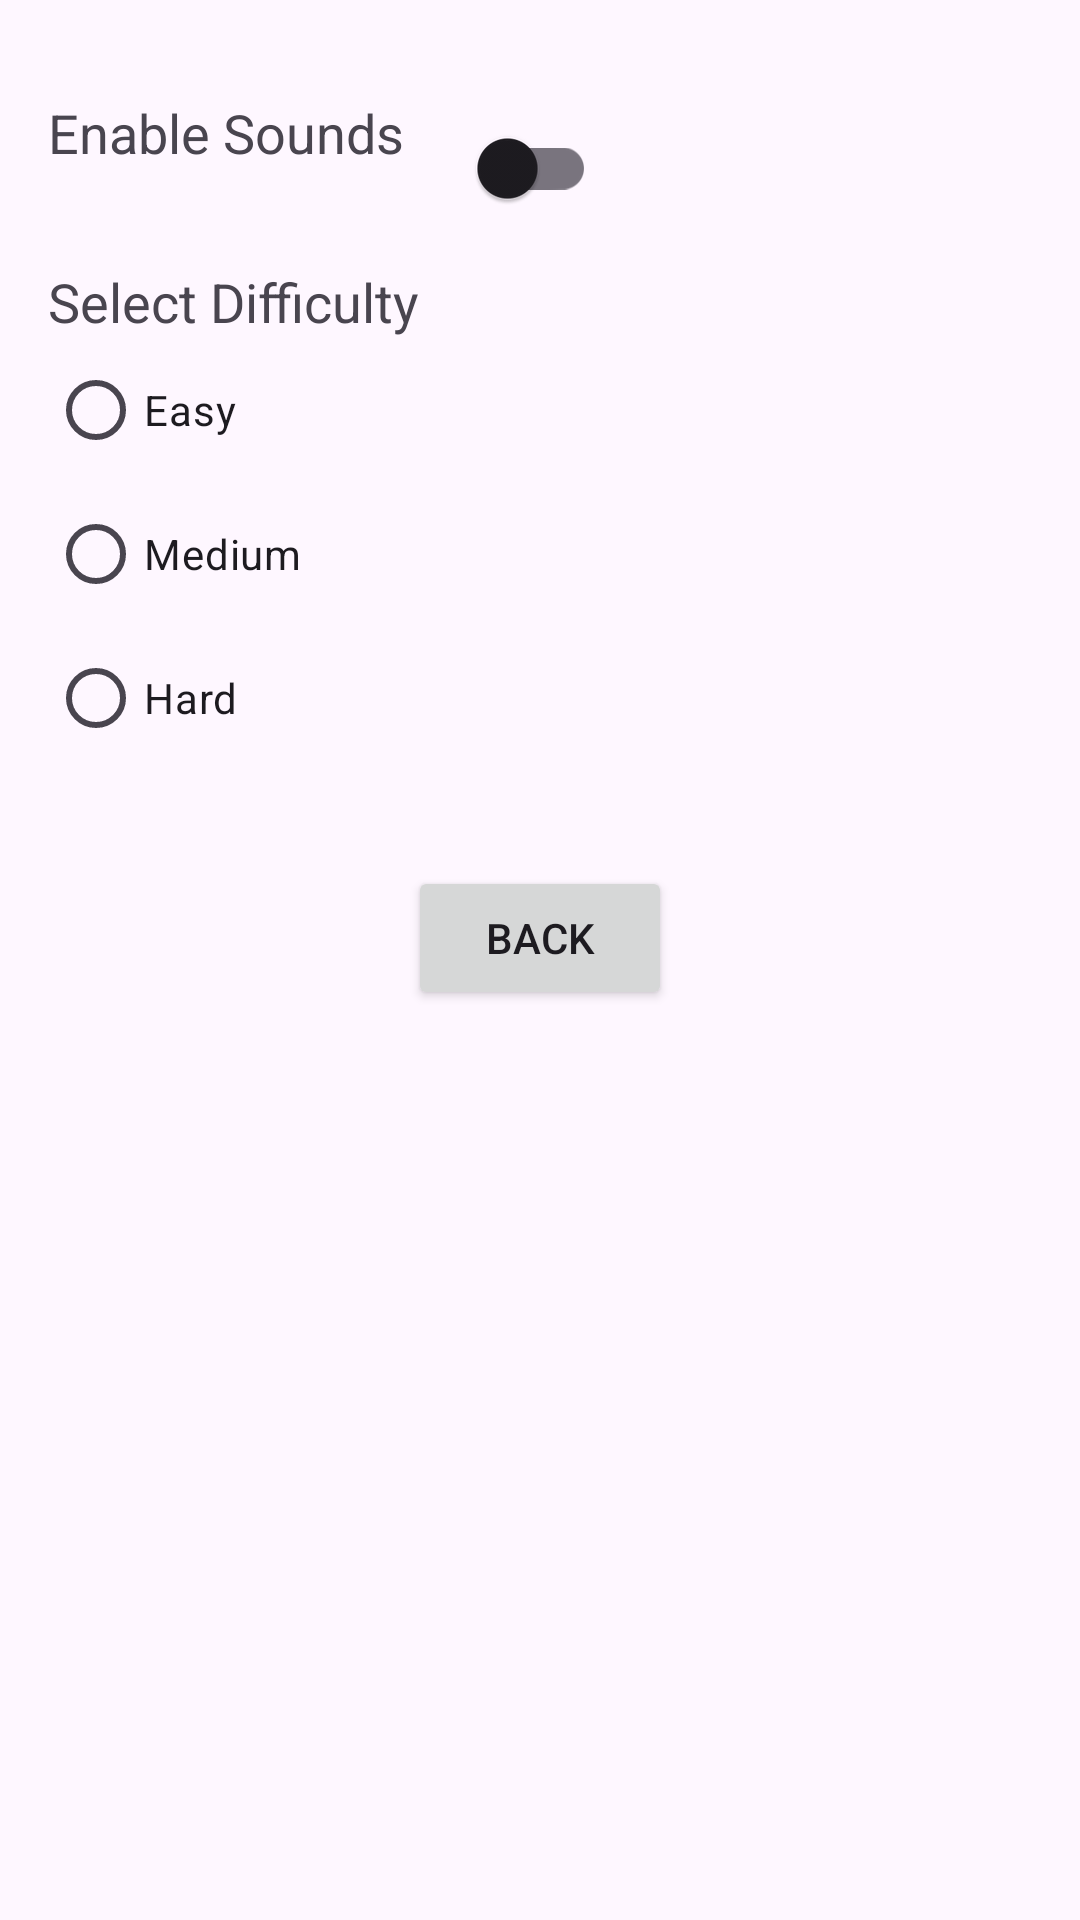

Layout XML and referenced resources for this Android screen:
<!-- AndroidManifest.xml: activity theme Theme.SudokuZen -->
<!-- res/layout/activity_settings.xml -->
<androidx.constraintlayout.widget.ConstraintLayout 
    xmlns:android="http://schemas.android.com/apk/res/android"
    xmlns:app="http://schemas.android.com/apk/res-auto"
    xmlns:tools="http://schemas.android.com/tools"
    android:layout_width="match_parent"
    android:layout_height="match_parent"
    tools:context=".SettingsActivity">

    
    <TextView
        android:id="@+id/soundTextView"
        android:layout_width="wrap_content"
        android:layout_height="wrap_content"
        android:text="@string/enable_sounds"
        android:textSize="18sp"
        app:layout_constraintTop_toTopOf="parent"
        app:layout_constraintLeft_toLeftOf="parent"
        android:layout_marginTop="32dp"
        android:layout_marginStart="16dp" />

    
    <androidx.appcompat.widget.SwitchCompat
        android:id="@+id/soundSwitch"
        android:layout_width="wrap_content"
        android:layout_height="wrap_content"
        app:layout_constraintTop_toTopOf="@id/soundTextView"
        app:layout_constraintLeft_toRightOf="@id/soundTextView"
        android:layout_marginStart="16dp"/>

    
    <TextView
        android:id="@+id/difficultyTextView"
        android:layout_width="wrap_content"
        android:layout_height="wrap_content"
        android:text="@string/select_difficulty"
        android:textSize="18sp"
        app:layout_constraintTop_toBottomOf="@id/soundTextView"
        app:layout_constraintLeft_toLeftOf="parent"
        android:layout_marginTop="32dp"
        android:layout_marginStart="16dp" />

    <RadioGroup
        android:id="@+id/difficultyRadioGroup"
        android:layout_width="wrap_content"
        android:layout_height="wrap_content"
        app:layout_constraintTop_toBottomOf="@id/difficultyTextView"
        app:layout_constraintLeft_toLeftOf="parent"
        android:layout_marginStart="16dp">

        <RadioButton
            android:id="@+id/easyRadioButton"
            android:layout_width="wrap_content"
            android:layout_height="wrap_content"
            android:text="@string/difficulty_easy" />

        <RadioButton
            android:id="@+id/mediumRadioButton"
            android:layout_width="wrap_content"
            android:layout_height="wrap_content"
            android:text="@string/difficulty_medium" />

        <RadioButton
            android:id="@+id/hardRadioButton"
            android:layout_width="wrap_content"
            android:layout_height="wrap_content"
            android:text="@string/difficulty_hard" />
    </RadioGroup>

    
    <Button
        android:id="@+id/backButton"
        android:layout_width="wrap_content"
        android:layout_height="wrap_content"
        android:text="@string/back_button_text"
        android:layout_marginTop="32dp"
        app:layout_constraintTop_toBottomOf="@id/difficultyRadioGroup"
        app:layout_constraintLeft_toLeftOf="parent"
        app:layout_constraintRight_toRightOf="parent"/>
        
</androidx.constraintlayout.widget.ConstraintLayout>
<!-- resources referenced by this layout -->
<resources>
  <string name="back_button_text">Back</string>
  <string name="difficulty_easy">Easy</string>
  <string name="difficulty_hard">Hard</string>
  <string name="difficulty_medium">Medium</string>
  <string name="enable_sounds">Enable Sounds</string>
  <string name="select_difficulty">Select Difficulty</string>
  <style name="Theme.SudokuZen" parent="Base.Theme.SudokuZen" />
  <style name="Base.Theme.SudokuZen" parent="Theme.Material3.DayNight.NoActionBar">
          
          
      </style>
</resources>
